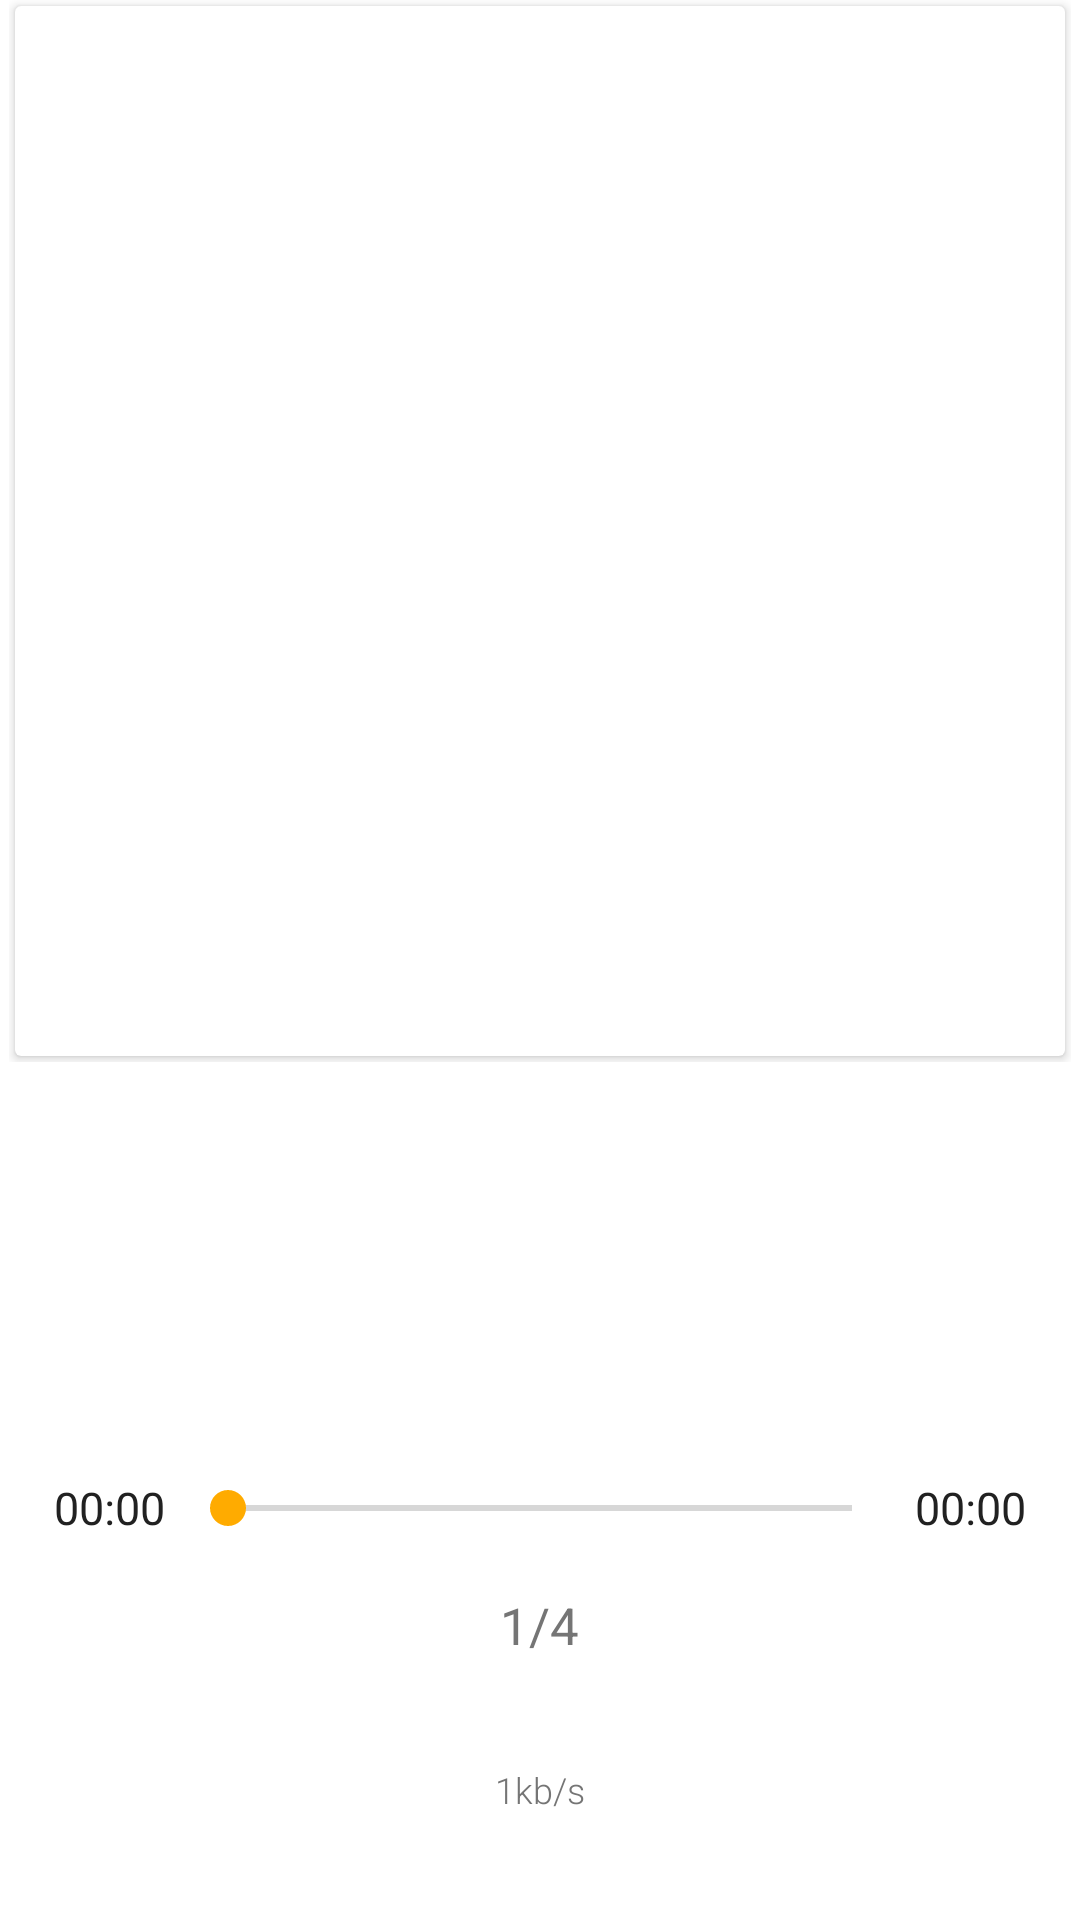

The Android layout XML behind this screen, and the referenced resources:
<!-- AndroidManifest.xml: application theme AppTheme -->
<!-- res/layout/fragment_player.xml -->
<?xml version="1.0" encoding="utf-8"?>
<LinearLayout xmlns:android="http://schemas.android.com/apk/res/android"
    xmlns:card_view="http://schemas.android.com/tools"
    android:orientation="vertical"
    android:id="@+id/root"
    android:layout_width="match_parent"
    android:layout_height="match_parent"
    android:background="@color/white"
    android:layout_marginBottom="@dimen/barre_lecture"
    android:padding="0dp"
    card_view:ignore="Overdraw">


    <RelativeLayout
        android:layout_width="wrap_content"
        android:layout_height="wrap_content"
        android:layout_gravity="center_horizontal"
        android:background="@color/transparent">

        <android.support.v7.widget.CardView
            style="@style/CardView.Light"
            android:layout_width="wrap_content"
            android:layout_height="wrap_content"
            android:layout_marginBottom="2dp"
            android:layout_marginEnd="2dp"
            android:layout_marginStart="2dp"
            android:layout_marginTop="2dp"
            card_view:elevation="1dp">

            <ImageView
                android:id="@+id/artwork"
                android:layout_width="350dp"
                android:layout_height="350dp"
                android:contentDescription="@string/album_artwork"
                android:scaleType="centerCrop" />

        </android.support.v7.widget.CardView>
    </RelativeLayout>


    <TextView
        android:id="@+id/song_title"
        android:layout_width="match_parent"
        android:layout_height="wrap_content"
        android:layout_marginTop="8dp"
        android:layout_marginEnd="20dp"
        android:layout_marginStart="20dp"
        android:gravity="center"
        android:maxLines="1"
        android:textAlignment="center"
        android:textColor="@color/grey_900"
        android:textSize="17sp"
        android:layout_weight="1" />

    <TextView
        android:id="@+id/song_artist"
        android:layout_width="match_parent"
        android:layout_height="wrap_content"
        android:layout_marginEnd="20dp"
        android:layout_marginStart="20dp"
        android:gravity="center"
        android:maxLines="1"
        android:textColor="@color/grey_600"
        android:textAlignment="center"
        android:textSize="15sp"
        android:fontFamily="sans-serif-light"
        android:layout_weight="1"/>


    <LinearLayout
        android:layout_width="wrap_content"
        android:layout_height="wrap_content"
        android:layout_gravity="center"
        android:orientation="horizontal"
        android:layout_weight="1">

        <TextView
            android:id="@+id/current_position"
            android:layout_width="wrap_content"
            android:layout_height="wrap_content"
            android:layout_gravity="center"
            android:paddingRight="5dp"
            android:text="@string/default_time"
            android:textAlignment="center"
            android:textColor="@color/grey_900"
            android:textSize="15sp"
            card_view:ignore="RelativeOverlap" />

        <SeekBar
            android:id="@+id/seek_bar"
            android:layout_width="240dp"
            android:layout_height="wrap_content"
            android:layout_gravity="center" />

        <TextView
            android:id="@+id/track_duration"
            android:layout_width="wrap_content"
            android:layout_height="wrap_content"
            android:layout_gravity="center"
            android:paddingLeft="5dp"
            android:text="@string/default_time"
            android:textAlignment="center"
            android:textColor="@color/grey_900"
            android:textSize="15sp" />

    </LinearLayout>


        <TextView
            android:id="@+id/nombre_titre"
            android:layout_width="wrap_content"
            android:layout_height="wrap_content"
            android:layout_gravity="center_horizontal"
            android:text="1/4"
            android:textColor="@color/grey_600"
            android:textSize="17sp"
            card_view:ignore="HardcodedText"
            android:layout_weight="1" />

        <TextView
            android:id="@+id/bitrate"
            android:layout_width="wrap_content"
            android:layout_height="wrap_content"
            android:layout_gravity="center_horizontal"
            android:text="1kb/s"
            android:textColor="@color/grey_600"
            android:textSize="12sp"
            android:fontFamily="sans-serif-light"
            card_view:ignore="HardcodedText"
            android:layout_weight="1" />

</LinearLayout>
<!-- resources referenced by this layout -->
<resources>
  <color name="grey_600">#757575</color>
  <color name="grey_900">#212121</color>
  <color name="transparent">#00000000</color>
  <color name="white">#ffffff</color>
  <dimen name="barre_lecture">60dp</dimen>
  <string name="album_artwork">Album cover</string>
  <string name="default_time">00:00</string>
  <style name="AppTheme" parent="Theme.AppCompat.Light.DarkActionBar">
          <item name="colorPrimary">@color/colorPrimary</item>
          <item name="colorPrimaryDark">@color/colorPrimaryDark</item>
          <item name="colorAccent">@color/colorAccent</item>
  
          <item name="controlsTint">@color/grey_700</item>
          <item name="ImageControlColor">@color/grey_700</item>
          <item name="android:colorBackground">@color/white</item>
          <item name="ToolBar">@style/ToolBarTitleColor</item>
          <item name="android:windowActionBarOverlay">true</item>
      </style>
  <color name="colorPrimary">#ffffff</color>
  <color name="colorPrimaryDark">#ffffff</color>
  <color name="colorAccent">#FFAB00</color>
  <color name="grey_700">#616161</color>
  <style name="ToolBarTitleColor" parent="Base.Widget.AppCompat.Toolbar">
          <item name="android:textColorPrimary">@color/colorAccent</item>
          <item name="android:gravity">center_vertical</item>
      </style>
</resources>
